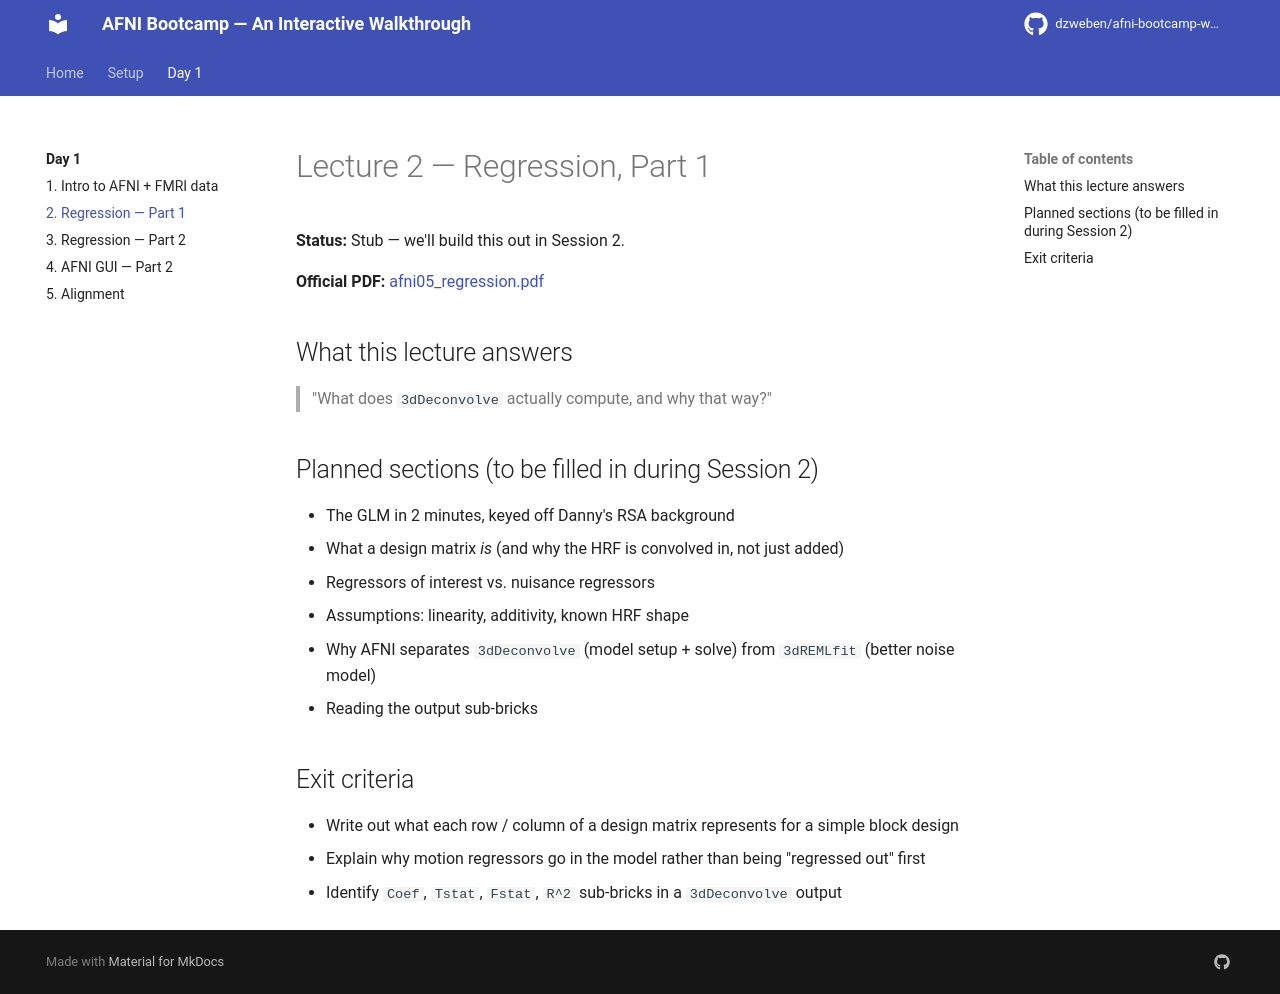

repository: dzweben/afni-bootcamp-walkthrough · page: day1/02-regression-part1/index.html · generator: mkdocs

# Lecture 2 — Regression, Part 1

**Status:** Stub — we'll build this out in Session 2.

**Official PDF:** [afni05_regression.pdf](https://afni.nimh.nih.gov/pub/dist/edu/data/CD.expanded/afni_handouts/afni05_regression.pdf)

## What this lecture answers

> "What does `3dDeconvolve` actually compute, and why that way?"

## Planned sections (to be filled in during Session 2)

- The GLM in 2 minutes, keyed off Danny's RSA background
- What a design matrix *is* (and why the HRF is convolved in, not just added)
- Regressors of interest vs. nuisance regressors
- Assumptions: linearity, additivity, known HRF shape
- Why AFNI separates `3dDeconvolve` (model setup + solve) from `3dREMLfit` (better noise model)
- Reading the output sub-bricks

## Exit criteria

- Write out what each row / column of a design matrix represents for a simple block design
- Explain why motion regressors go in the model rather than being "regressed out" first
- Identify `Coef`, `Tstat`, `Fstat`, `R^2` sub-bricks in a `3dDeconvolve` output
